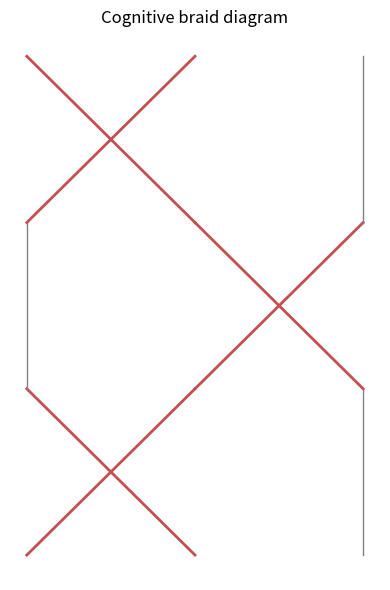

The matplotlib source for this figure:
"""Draw a simple braid diagram for a braid word on n strands."""
import matplotlib.pyplot as plt


def draw_braid(word, n=3, filename="braid_diagram.png"):
    fig, ax = plt.subplots(figsize=(4, 6))
    positions = list(range(n))
    for level, (i, sign) in enumerate(word):
        y0, y1 = level, level + 1
        for s in range(n):
            if s == i:
                ax.plot([s, s + 1], [y0, y1], color="#c44e52" if sign else "#4c72b0", lw=2)
            elif s == i + 1:
                ax.plot([s, s - 1], [y0, y1], color="#c44e52" if sign else "#4c72b0", lw=2)
            else:
                ax.plot([s, s], [y0, y1], color="gray", lw=1)
    ax.set_title("Cognitive braid diagram")
    ax.axis("off")
    plt.tight_layout()
    plt.savefig(filename, dpi=150)
    print("saved", filename)


if __name__ == "__main__":
    draw_braid([(0, True), (1, True), (0, True)])  # trefoil braid
